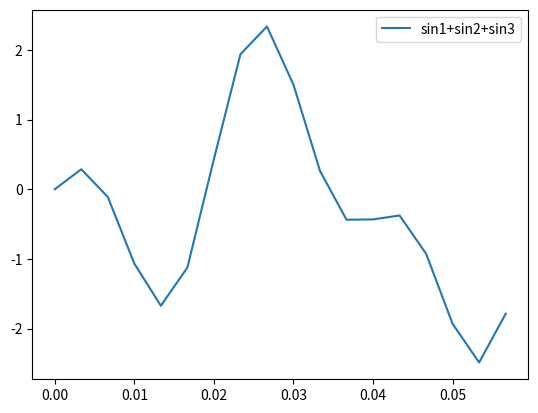

Recreate this plot in Python.
import numpy as np
import matplotlib.pyplot as plt

frequency1 = 50 #Hz
frequency2 = frequency1/2
frequency3 = frequency1/3

timestep = 1.0/(6*frequency1)
amplitude1 = 1.0
amplitude2 = -1.5
amplitude3 = 0.5

numSteps = 18

timeVec = np.linspace(0,numSteps*timestep,numSteps,endpoint=False)
sinSig1 = amplitude1*np.sin(2*np.pi*frequency1*timeVec)
sinSig2 = amplitude2*np.sin(2*np.pi*frequency2*timeVec)
sinSig3 = amplitude3*np.sin(2*np.pi*frequency3*timeVec)

#plt.plot(timeVec,sinSig1,label='sin1')
#plt.plot(timeVec,sinSig2,label='sin2')
#plt.plot(timeVec,sinSig3,label='sin3')
plt.plot(timeVec,sinSig1+sinSig2+sinSig3,label='sin1+sin2+sin3')
plt.legend()
plt.show()

np.savetxt('inputCurrent.txt',np.c_[timeVec,sinSig1+sinSig2+sinSig3])
